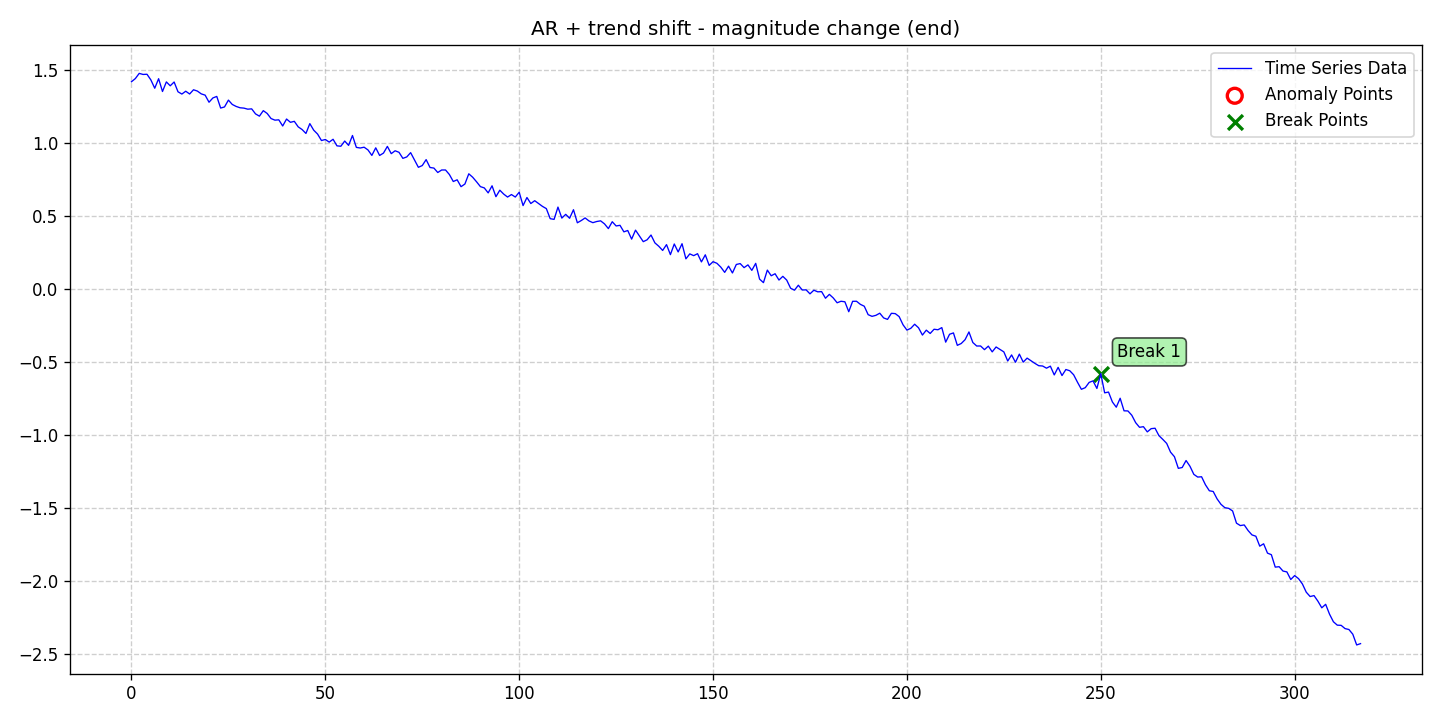

Source data for this figure (header and first rows):
date, data, stationary, det_lin_up, det_lin_down, det_quad, det_cubic, det_exp, det_damped, stoc_trend, volatility, single_seas, multiple_seas, point_anom_single, point_anom_multi, collect_anom, context_anom, mean_shift, var_shift, trend_shift, point_anom_count, point_anom_location, point_anom_point, collect_anom_count
2020-01-01, 1.422, 0, 0, 0, 0, 0, 0, 0, 0, 0, 0, 0, 0, 0, 0, 0, 0, 0, 1, 0, none, , 0
2020-01-02, 1.444, 0, 0, 0, 0, 0, 0, 0, 0, 0, 0, 0, 0, 0, 0, 0, 0, 0, 1, 0, none, , 0
2020-01-03, 1.479, 0, 0, 0, 0, 0, 0, 0, 0, 0, 0, 0, 0, 0, 0, 0, 0, 0, 1, 0, none, , 0
2020-01-04, 1.472, 0, 0, 0, 0, 0, 0, 0, 0, 0, 0, 0, 0, 0, 0, 0, 0, 0, 1, 0, none, , 0
2020-01-05, 1.474, 0, 0, 0, 0, 0, 0, 0, 0, 0, 0, 0, 0, 0, 0, 0, 0, 0, 1, 0, none, , 0
2020-01-06, 1.435, 0, 0, 0, 0, 0, 0, 0, 0, 0, 0, 0, 0, 0, 0, 0, 0, 0, 1, 0, none, , 0
2020-01-07, 1.378, 0, 0, 0, 0, 0, 0, 0, 0, 0, 0, 0, 0, 0, 0, 0, 0, 0, 1, 0, none, , 0
2020-01-08, 1.443, 0, 0, 0, 0, 0, 0, 0, 0, 0, 0, 0, 0, 0, 0, 0, 0, 0, 1, 0, none, , 0
2020-01-09, 1.355, 0, 0, 0, 0, 0, 0, 0, 0, 0, 0, 0, 0, 0, 0, 0, 0, 0, 1, 0, none, , 0
2020-01-10, 1.421, 0, 0, 0, 0, 0, 0, 0, 0, 0, 0, 0, 0, 0, 0, 0, 0, 0, 1, 0, none, , 0
2020-01-11, 1.394, 0, 0, 0, 0, 0, 0, 0, 0, 0, 0, 0, 0, 0, 0, 0, 0, 0, 1, 0, none, , 0
2020-01-12, 1.42, 0, 0, 0, 0, 0, 0, 0, 0, 0, 0, 0, 0, 0, 0, 0, 0, 0, 1, 0, none, , 0
2020-01-13, 1.353, 0, 0, 0, 0, 0, 0, 0, 0, 0, 0, 0, 0, 0, 0, 0, 0, 0, 1, 0, none, , 0
2020-01-14, 1.338, 0, 0, 0, 0, 0, 0, 0, 0, 0, 0, 0, 0, 0, 0, 0, 0, 0, 1, 0, none, , 0
2020-01-15, 1.357, 0, 0, 0, 0, 0, 0, 0, 0, 0, 0, 0, 0, 0, 0, 0, 0, 0, 1, 0, none, , 0
2020-01-16, 1.338, 0, 0, 0, 0, 0, 0, 0, 0, 0, 0, 0, 0, 0, 0, 0, 0, 0, 1, 0, none, , 0
2020-01-17, 1.367, 0, 0, 0, 0, 0, 0, 0, 0, 0, 0, 0, 0, 0, 0, 0, 0, 0, 1, 0, none, , 0
2020-01-18, 1.358, 0, 0, 0, 0, 0, 0, 0, 0, 0, 0, 0, 0, 0, 0, 0, 0, 0, 1, 0, none, , 0
2020-01-19, 1.339, 0, 0, 0, 0, 0, 0, 0, 0, 0, 0, 0, 0, 0, 0, 0, 0, 0, 1, 0, none, , 0
2020-01-20, 1.33, 0, 0, 0, 0, 0, 0, 0, 0, 0, 0, 0, 0, 0, 0, 0, 0, 0, 1, 0, none, , 0
2020-01-21, 1.282, 0, 0, 0, 0, 0, 0, 0, 0, 0, 0, 0, 0, 0, 0, 0, 0, 0, 1, 0, none, , 0
2020-01-22, 1.311, 0, 0, 0, 0, 0, 0, 0, 0, 0, 0, 0, 0, 0, 0, 0, 0, 0, 1, 0, none, , 0
2020-01-23, 1.322, 0, 0, 0, 0, 0, 0, 0, 0, 0, 0, 0, 0, 0, 0, 0, 0, 0, 1, 0, none, , 0
2020-01-24, 1.242, 0, 0, 0, 0, 0, 0, 0, 0, 0, 0, 0, 0, 0, 0, 0, 0, 0, 1, 0, none, , 0
2020-01-25, 1.25, 0, 0, 0, 0, 0, 0, 0, 0, 0, 0, 0, 0, 0, 0, 0, 0, 0, 1, 0, none, , 0
2020-01-26, 1.296, 0, 0, 0, 0, 0, 0, 0, 0, 0, 0, 0, 0, 0, 0, 0, 0, 0, 1, 0, none, , 0
2020-01-27, 1.267, 0, 0, 0, 0, 0, 0, 0, 0, 0, 0, 0, 0, 0, 0, 0, 0, 0, 1, 0, none, , 0
2020-01-28, 1.253, 0, 0, 0, 0, 0, 0, 0, 0, 0, 0, 0, 0, 0, 0, 0, 0, 0, 1, 0, none, , 0
2020-01-29, 1.244, 0, 0, 0, 0, 0, 0, 0, 0, 0, 0, 0, 0, 0, 0, 0, 0, 0, 1, 0, none, , 0
2020-01-30, 1.242, 0, 0, 0, 0, 0, 0, 0, 0, 0, 0, 0, 0, 0, 0, 0, 0, 0, 1, 0, none, , 0
2020-01-31, 1.234, 0, 0, 0, 0, 0, 0, 0, 0, 0, 0, 0, 0, 0, 0, 0, 0, 0, 1, 0, none, , 0
2020-02-01, 1.237, 0, 0, 0, 0, 0, 0, 0, 0, 0, 0, 0, 0, 0, 0, 0, 0, 0, 1, 0, none, , 0
2020-02-02, 1.202, 0, 0, 0, 0, 0, 0, 0, 0, 0, 0, 0, 0, 0, 0, 0, 0, 0, 1, 0, none, , 0
2020-02-03, 1.186, 0, 0, 0, 0, 0, 0, 0, 0, 0, 0, 0, 0, 0, 0, 0, 0, 0, 1, 0, none, , 0
2020-02-04, 1.224, 0, 0, 0, 0, 0, 0, 0, 0, 0, 0, 0, 0, 0, 0, 0, 0, 0, 1, 0, none, , 0
2020-02-05, 1.205, 0, 0, 0, 0, 0, 0, 0, 0, 0, 0, 0, 0, 0, 0, 0, 0, 0, 1, 0, none, , 0
2020-02-06, 1.17, 0, 0, 0, 0, 0, 0, 0, 0, 0, 0, 0, 0, 0, 0, 0, 0, 0, 1, 0, none, , 0
2020-02-07, 1.159, 0, 0, 0, 0, 0, 0, 0, 0, 0, 0, 0, 0, 0, 0, 0, 0, 0, 1, 0, none, , 0
2020-02-08, 1.161, 0, 0, 0, 0, 0, 0, 0, 0, 0, 0, 0, 0, 0, 0, 0, 0, 0, 1, 0, none, , 0
2020-02-09, 1.119, 0, 0, 0, 0, 0, 0, 0, 0, 0, 0, 0, 0, 0, 0, 0, 0, 0, 1, 0, none, , 0
2020-02-10, 1.167, 0, 0, 0, 0, 0, 0, 0, 0, 0, 0, 0, 0, 0, 0, 0, 0, 0, 1, 0, none, , 0
2020-02-11, 1.144, 0, 0, 0, 0, 0, 0, 0, 0, 0, 0, 0, 0, 0, 0, 0, 0, 0, 1, 0, none, , 0
2020-02-12, 1.151, 0, 0, 0, 0, 0, 0, 0, 0, 0, 0, 0, 0, 0, 0, 0, 0, 0, 1, 0, none, , 0
2020-02-13, 1.113, 0, 0, 0, 0, 0, 0, 0, 0, 0, 0, 0, 0, 0, 0, 0, 0, 0, 1, 0, none, , 0
2020-02-14, 1.095, 0, 0, 0, 0, 0, 0, 0, 0, 0, 0, 0, 0, 0, 0, 0, 0, 0, 1, 0, none, , 0
2020-02-15, 1.068, 0, 0, 0, 0, 0, 0, 0, 0, 0, 0, 0, 0, 0, 0, 0, 0, 0, 1, 0, none, , 0
2020-02-16, 1.135, 0, 0, 0, 0, 0, 0, 0, 0, 0, 0, 0, 0, 0, 0, 0, 0, 0, 1, 0, none, , 0
2020-02-17, 1.091, 0, 0, 0, 0, 0, 0, 0, 0, 0, 0, 0, 0, 0, 0, 0, 0, 0, 1, 0, none, , 0
2020-02-18, 1.064, 0, 0, 0, 0, 0, 0, 0, 0, 0, 0, 0, 0, 0, 0, 0, 0, 0, 1, 0, none, , 0
2020-02-19, 1.02, 0, 0, 0, 0, 0, 0, 0, 0, 0, 0, 0, 0, 0, 0, 0, 0, 0, 1, 0, none, , 0
2020-02-20, 1.027, 0, 0, 0, 0, 0, 0, 0, 0, 0, 0, 0, 0, 0, 0, 0, 0, 0, 1, 0, none, , 0
2020-02-21, 1.009, 0, 0, 0, 0, 0, 0, 0, 0, 0, 0, 0, 0, 0, 0, 0, 0, 0, 1, 0, none, , 0
2020-02-22, 1.028, 0, 0, 0, 0, 0, 0, 0, 0, 0, 0, 0, 0, 0, 0, 0, 0, 0, 1, 0, none, , 0
2020-02-23, 0.9831, 0, 0, 0, 0, 0, 0, 0, 0, 0, 0, 0, 0, 0, 0, 0, 0, 0, 1, 0, none, , 0
2020-02-24, 0.9804, 0, 0, 0, 0, 0, 0, 0, 0, 0, 0, 0, 0, 0, 0, 0, 0, 0, 1, 0, none, , 0
2020-02-25, 1.016, 0, 0, 0, 0, 0, 0, 0, 0, 0, 0, 0, 0, 0, 0, 0, 0, 0, 1, 0, none, , 0
2020-02-26, 0.9864, 0, 0, 0, 0, 0, 0, 0, 0, 0, 0, 0, 0, 0, 0, 0, 0, 0, 1, 0, none, , 0
2020-02-27, 1.054, 0, 0, 0, 0, 0, 0, 0, 0, 0, 0, 0, 0, 0, 0, 0, 0, 0, 1, 0, none, , 0
2020-02-28, 0.9727, 0, 0, 0, 0, 0, 0, 0, 0, 0, 0, 0, 0, 0, 0, 0, 0, 0, 1, 0, none, , 0
2020-02-29, 0.9684, 0, 0, 0, 0, 0, 0, 0, 0, 0, 0, 0, 0, 0, 0, 0, 0, 0, 1, 0, none, , 0
... 258 more rows
